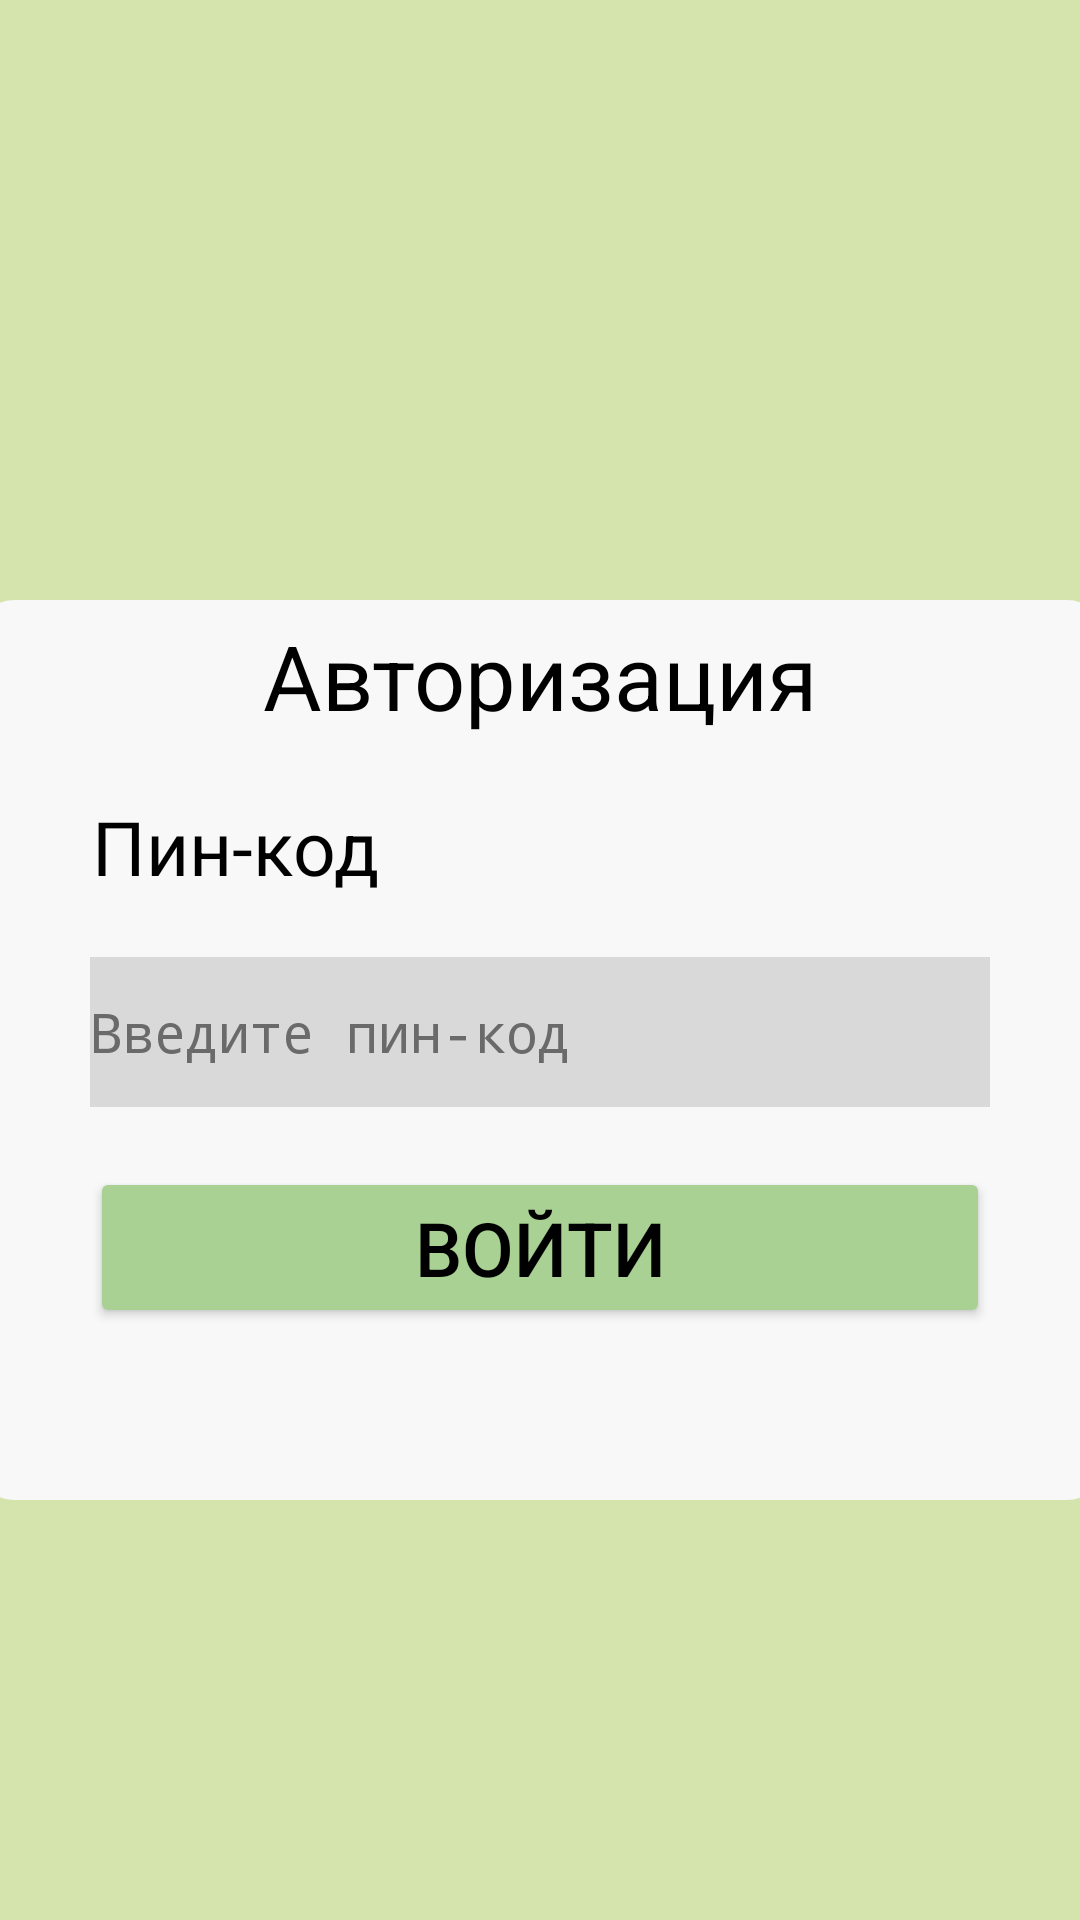

Write the Android layout XML for this screen, with the resource values it uses.
<!-- AndroidManifest.xml: application theme Theme.Capibara -->
<!-- res/layout/activity_authorisation.xml -->
<?xml version="1.0" encoding="utf-8"?>
<LinearLayout xmlns:android="http://schemas.android.com/apk/res/android" xmlns:app="http://schemas.android.com/apk/res-auto"
    android:orientation="vertical"
    android:background="#d5e4ad"
    android:layout_width="match_parent"
    android:layout_height="match_parent">
    <LinearLayout
        android:layout_gravity="center"
        android:orientation="vertical"
        android:background="@drawable/shape"
        android:layout_width="375dp"
        android:layout_height="300dp"
        android:layout_marginTop="200dp">
        <TextView
            android:textSize="30sp"
            android:textColor="#000000"
            android:layout_gravity="center"
            android:id="@+id/textView"
            android:layout_width="wrap_content"
            android:layout_height="wrap_content"
            android:text="Авторизация"/>
        <TextView
            android:textSize="25sp"
            android:textColor="#000000"
            android:id="@+id/textView2"
            android:layout_width="wrap_content"
            android:layout_height="wrap_content"
            android:layout_marginLeft="33dp"
            android:layout_marginTop="20dp"
            android:text="Пин-код"/>
        <EditText
            android:textColor="#000000"
            android:textColorHint="#6a6a6a"
            android:layout_gravity="center"
            android:id="@+id/user_password"
            android:background="#d9d9d9"
            android:layout_width="300dp"
            android:layout_height="50dp"
            android:layout_marginTop="20dp"
            android:hint="Введите пин-код"
            android:ems="10"
            android:inputType="numberPassword"/>
        <Button
            android:textSize="25sp"
            android:textColor="#000000"
            android:layout_gravity="center"
            android:id="@+id/button_auth"
            android:layout_width="300dp"
            android:layout_height="wrap_content"
            android:layout_marginTop="20dp"
            android:text="Войти"
            android:backgroundTint="#a9d193"/>
    </LinearLayout>
</LinearLayout>
<!-- resources referenced by this layout -->
<resources>
  <!-- drawable shape (drawable) -->
  <?xml version="1.0" encoding="utf-8"?>
  <shape xmlns:android="http://schemas.android.com/apk/res/android" android:shape="rectangle">
      <solid android:color="#f8f8f8"/>
      <stroke
          android:width="2dp"
          android:color="#f8f8f8"/>
      <padding
          android:left="5dp"
          android:top="5dp"
          android:right="5dp"
          android:bottom="5dp"/>
      <corners android:radius="11dp"/>
  </shape>
  <style name="Theme.Capibara" parent="android:Theme.Material.Light.NoActionBar" />
</resources>
